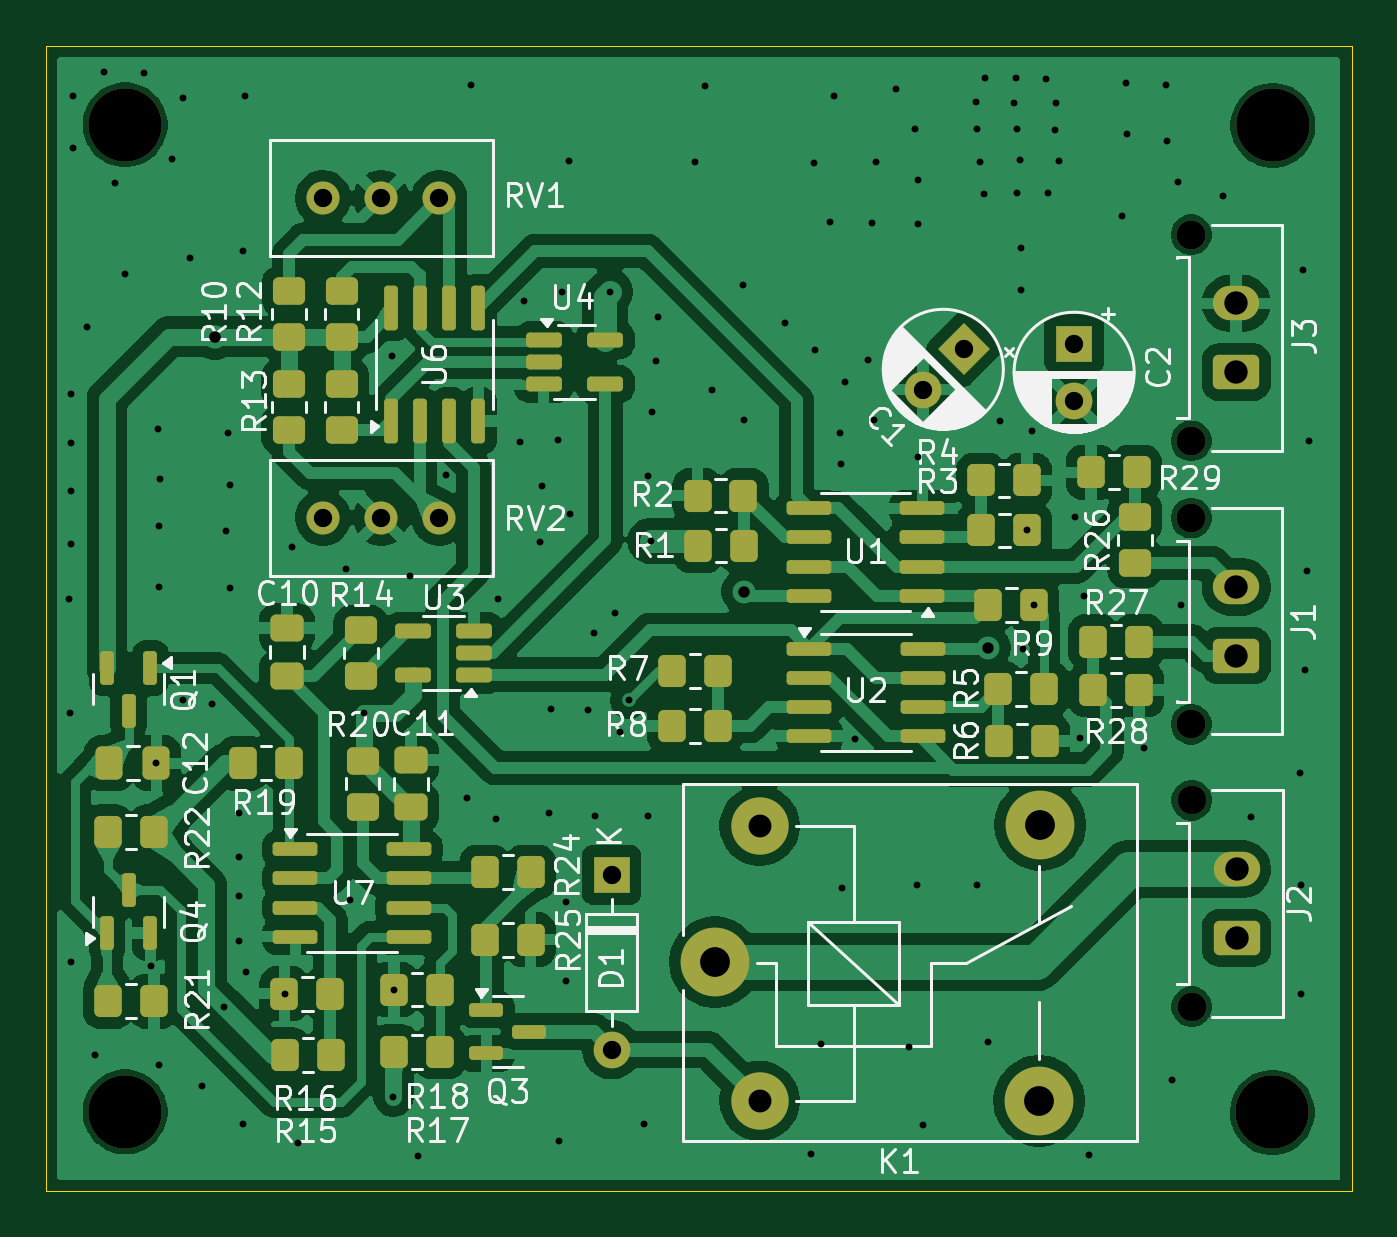
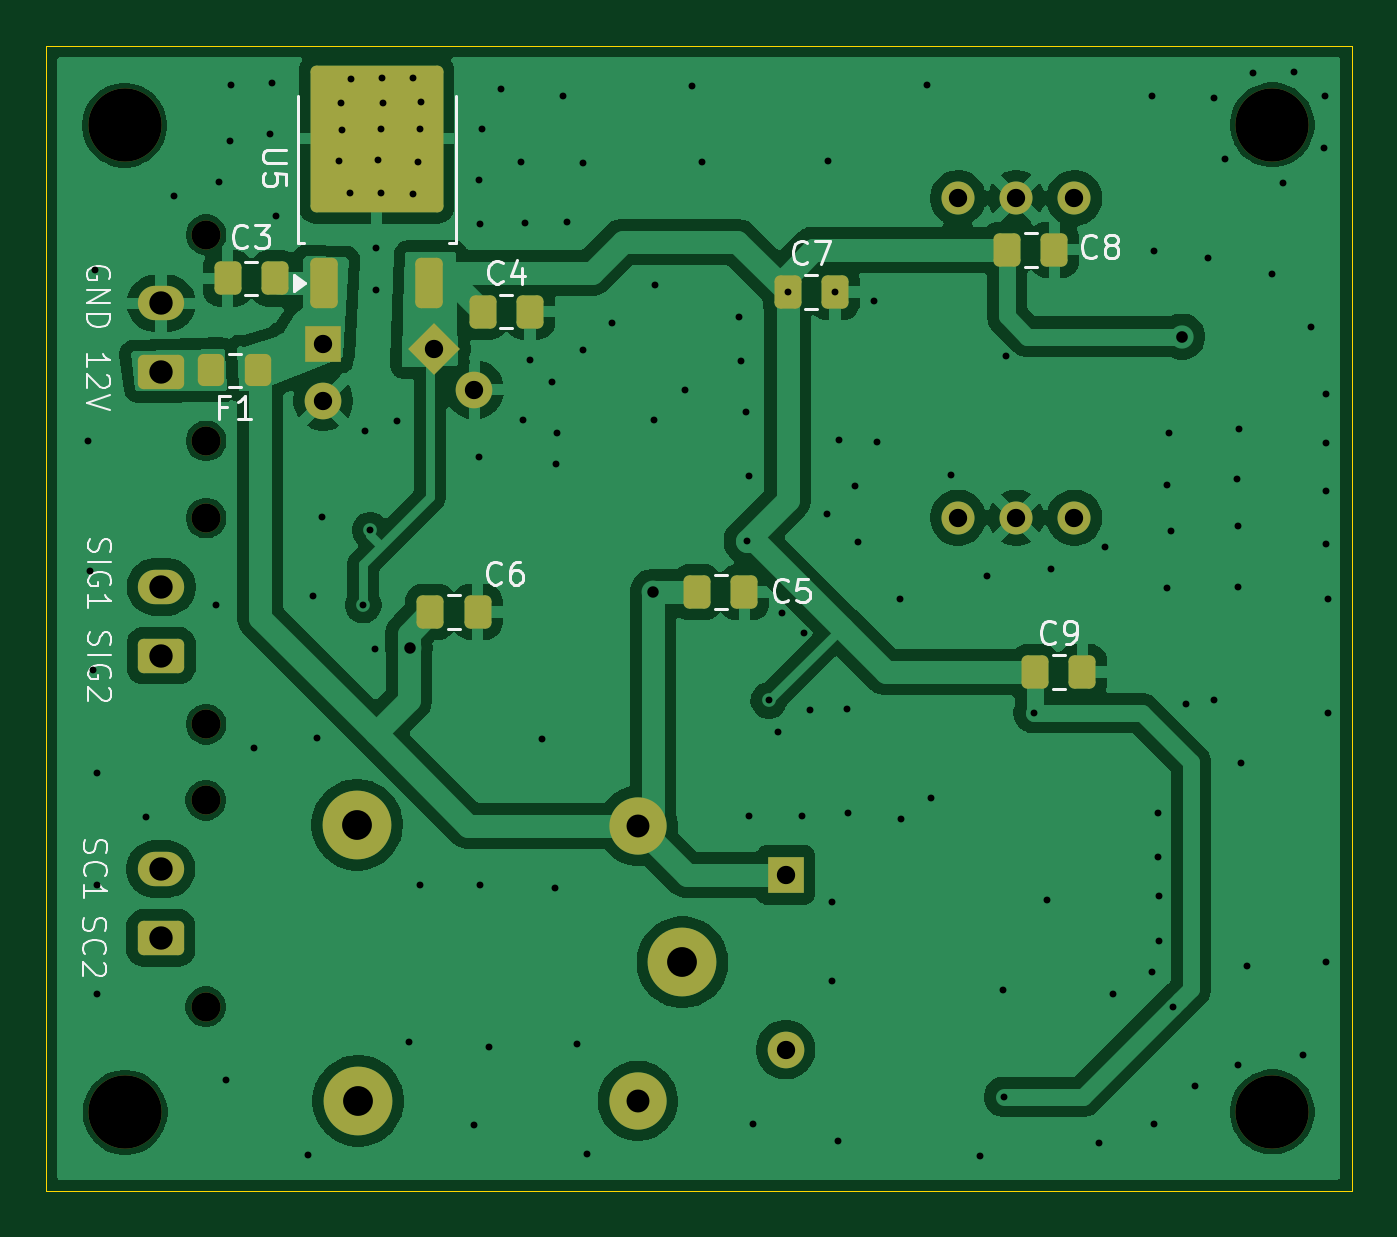
Circuit board: 11 layer files. Board 57.0 x 50.0 mm.
- bottom_copper: BSPD-B_Cu.gbl (99851 bytes)
- bottom_mask: BSPD-B_Mask.gbs (3921 bytes)
- paste: BSPD-B_Paste.gbp (2260 bytes)
- bottom_silk: BSPD-B_Silkscreen.gbo (24978 bytes)
- outline: BSPD-Edge_Cuts.gm1 (604 bytes)
- top_copper: BSPD-F_Cu.gtl (175764 bytes)
- top_mask: BSPD-F_Mask.gts (8019 bytes)
- paste: BSPD-F_Paste.gtp (6278 bytes)
- top_silk: BSPD-F_Silkscreen.gto (86971 bytes)
- drill: BSPD-NPTH.drl (570 bytes)
- drill: BSPD-PTH.drl (3803 bytes)

=== bottom_copper: BSPD-B_Cu.gbl (99851 bytes, source omitted) ===
=== bottom_mask: BSPD-B_Mask.gbs (3921 bytes, source withheld) ===
=== paste: BSPD-B_Paste.gbp (2260 bytes, source withheld) ===
=== bottom_silk: BSPD-B_Silkscreen.gbo (24978 bytes, source omitted) ===
=== outline: BSPD-Edge_Cuts.gm1 ===
%TF.GenerationSoftware,KiCad,Pcbnew,9.0.1*%
%TF.CreationDate,2026-07-20T13:33:29+08:00*%
%TF.ProjectId,BSPD,42535044-2e6b-4696-9361-645f70636258,rev?*%
%TF.SameCoordinates,Original*%
%TF.FileFunction,Profile,NP*%
%FSLAX46Y46*%
G04 Gerber Fmt 4.6, Leading zero omitted, Abs format (unit mm)*
G04 Created by KiCad (PCBNEW 9.0.1) date 2026-07-20 13:33:29*
%MOMM*%
%LPD*%
G01*
G04 APERTURE LIST*
%TA.AperFunction,Profile*%
%ADD10C,0.050000*%
%TD*%
G04 APERTURE END LIST*
D10*
X125159900Y-62204600D02*
X182159900Y-62204600D01*
X182159900Y-112204600D01*
X125159900Y-112204600D01*
X125159900Y-62204600D01*
M02*

=== top_copper: BSPD-F_Cu.gtl (175764 bytes, source omitted) ===
=== top_mask: BSPD-F_Mask.gts (8019 bytes, source omitted) ===
=== paste: BSPD-F_Paste.gtp (6278 bytes, source omitted) ===
=== top_silk: BSPD-F_Silkscreen.gto (86971 bytes, source omitted) ===
=== drill: BSPD-NPTH.drl ===
M48
; DRILL file {KiCad 9.0.1} date 2026-07-20T13:33:51+0800
; FORMAT={-:-/ absolute / metric / decimal}
; #@! TF.CreationDate,2026-07-20T13:33:51+08:00
; #@! TF.GenerationSoftware,Kicad,Pcbnew,9.0.1
; #@! TF.FileFunction,NonPlated,1,2,NPTH
FMAT,2
METRIC
; #@! TA.AperFunction,NonPlated,NPTH,ComponentDrill
T1C1.270
; #@! TA.AperFunction,NonPlated,NPTH,ComponentDrill
T2C3.200
%
G90
G05
T1
X175.154Y-70.454
X175.154Y-79.454
X175.154Y-82.827
X175.154Y-91.827
X175.171Y-95.144
X175.171Y-104.144
T2
X128.626Y-65.659
X128.626Y-108.737
X178.689Y-108.763
X178.714Y-65.684
M30

=== drill: BSPD-PTH.drl ===
M48
; DRILL file {KiCad 9.0.1} date 2026-07-20T13:33:51+0800
; FORMAT={-:-/ absolute / metric / decimal}
; #@! TF.CreationDate,2026-07-20T13:33:51+08:00
; #@! TF.GenerationSoftware,Kicad,Pcbnew,9.0.1
; #@! TF.FileFunction,Plated,1,2,PTH
FMAT,2
METRIC
; #@! TA.AperFunction,Plated,PTH,ViaDrill
T1C0.300
; #@! TA.AperFunction,Plated,PTH,ViaDrill
T2C0.500
; #@! TA.AperFunction,Plated,PTH,ViaDrill
T3C0.508
; #@! TA.AperFunction,Plated,PTH,ComponentDrill
T4C0.800
; #@! TA.AperFunction,Plated,PTH,ComponentDrill
T5C1.000
; #@! TA.AperFunction,Plated,PTH,ComponentDrill
T6C1.020
; #@! TA.AperFunction,Plated,PTH,ComponentDrill
T7C1.300
%
G90
G05
T1
X126.187Y-86.36
X126.213Y-91.338
X126.263Y-77.394
X126.263Y-79.553
X126.263Y-81.661
X126.263Y-83.947
X126.263Y-102.184
X126.34Y-64.414
X126.365Y-66.65
X126.949Y-74.498
X127.305Y-106.248
X127.686Y-63.373
X128.168Y-68.199
X128.626Y-72.161
X129.464Y-63.398
X129.743Y-102.387
X129.993Y-93.523
X130.073Y-78.918
X130.099Y-83.185
X130.124Y-85.852
X130.124Y-106.705
X130.15Y-81.128
X130.683Y-67.158
X131.166Y-64.491
X131.166Y-90.78
X131.445Y-71.476
X131.978Y-107.594
X132.41Y-90.957
X132.944Y-104.14
X133.045Y-83.388
X133.121Y-79.096
X133.198Y-81.382
X133.198Y-85.877
X133.579Y-99.314
X133.579Y-101.27
X133.604Y-95.682
X133.604Y-97.612
X133.782Y-71.171
X133.782Y-109.271
X133.858Y-64.389
X133.883Y-102.641
X135.581Y-103.581
X135.915Y-84.099
X136.169Y-110.109
X138.278Y-85.065
X138.455Y-99.492
X139.04Y-91.338
X140.259Y-75.768
X140.335Y-108.077
X140.367Y-103.403
X141.072Y-85.369
X141.402Y-110.668
X142.646Y-80.95
X143.535Y-95.021
X143.713Y-63.932
X144.831Y-95.961
X144.882Y-86.36
X145.872Y-79.502
X146.025Y-73.33
X146.71Y-83.845
X146.837Y-81.407
X147.142Y-95.707
X147.193Y-91.135
X147.523Y-79.426
X147.574Y-110.007
X147.705Y-72.965
X147.853Y-99.568
X147.853Y-103.022
X148.006Y-67.234
X148.057Y-82.626
X148.819Y-91.186
X149.073Y-87.833
X149.149Y-95.809
X149.78Y-72.965
X150.012Y-86.944
X150.216Y-92.177
X150.597Y-90.78
X151.282Y-109.245
X151.46Y-80.975
X151.46Y-95.809
X151.562Y-83.82
X151.613Y-78.181
X151.79Y-75.971
X151.892Y-74.041
X153.492Y-67.285
X153.949Y-63.983
X154.254Y-77.241
X155.575Y-72.644
X155.626Y-78.537
X157.429Y-74.32
X158.547Y-110.566
X158.699Y-67.31
X158.725Y-75.489
X158.979Y-105.766
X159.385Y-69.901
X159.563Y-64.389
X159.842Y-79.121
X159.868Y-80.442
X159.918Y-98.958
X160.045Y-76.886
X160.477Y-92.481
X161.036Y-75.921
X161.239Y-69.926
X161.315Y-78.537
X161.417Y-67.285
X162.281Y-64.084
X162.814Y-105.893
X163.093Y-65.862
X163.195Y-98.831
X163.22Y-70.002
X163.246Y-68.072
X163.246Y-80.162
X163.449Y-109.296
X165.76Y-64.668
X165.811Y-65.862
X165.811Y-98.831
X165.913Y-67.285
X166.116Y-68.682
X166.141Y-63.627
X166.294Y-105.689
X166.827Y-78.588
X167.437Y-64.719
X167.488Y-63.602
X167.538Y-65.862
X167.538Y-68.656
X167.665Y-67.208
X167.742Y-71.044
X167.742Y-72.873
X167.792Y-88.519
X167.996Y-83.363
X168.224Y-79.019
X168.3Y-86.614
X168.834Y-63.652
X168.885Y-68.631
X169.215Y-65.888
X169.266Y-64.719
X169.367Y-67.234
X170.078Y-82.779
X170.307Y-92.431
X170.485Y-86.233
X170.688Y-110.617
X172.11Y-69.621
X172.288Y-63.856
X172.364Y-66.04
X173.076Y-92.862
X174.066Y-63.906
X174.117Y-66.345
X174.295Y-107.366
X174.574Y-68.148
X174.727Y-86.614
X176.555Y-68.783
X177.775Y-95.885
X179.908Y-93.929
X179.934Y-98.831
X179.934Y-103.607
X180.01Y-71.984
X180.111Y-89.459
X180.213Y-85.141
X180.289Y-79.477
T2
X155.651Y-86.03
X166.272Y-88.494
T3
X132.563Y-74.905
T4
X137.262Y-82.804
X137.262Y-68.859
X139.802Y-82.804
X139.802Y-68.859
X142.342Y-82.804
X142.342Y-68.859
X149.86Y-98.4
X149.86Y-106.02
X163.449Y-77.216
X165.217Y-75.448
X170.042Y-75.209
X170.042Y-77.709
T5
X156.315Y-96.26
X156.315Y-108.26
T6
X177.114Y-73.454
X177.114Y-76.454
X177.114Y-85.827
X177.114Y-88.827
X177.131Y-98.144
X177.131Y-101.144
T7
X154.365Y-102.21
X168.515Y-108.26
X168.565Y-96.21
M30
